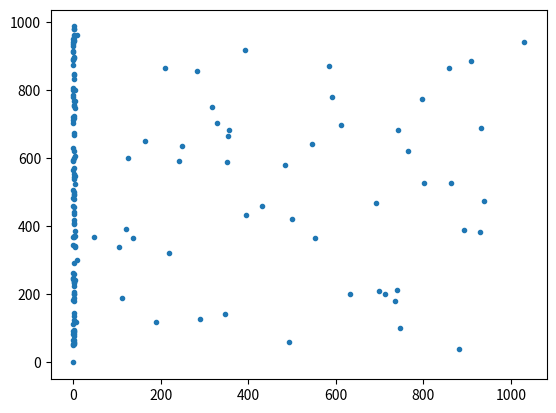

Generate this figure with matplotlib:
import numpy as np
import matplotlib.pyplot as plt

from scipy.sparse import coo_matrix

#phi function
def phi(u, v_half, slope):
    return 1.0/(1.0+np.exp(-(u-v_half)/slope))

#-----------------------------------------------------------------------------
#function to evaluate the model
#-----------------------------------------------------------------------------
def evaluate(neuron_params, syn_weight, sim_params):
    #initial conditions
    u = np.random.normal(-58.0, 10.0, size=neuron_params['N'])
    phi_u = np.zeros(N)          #array to store phi values

    #array to store spikes
    spk_t = []
    spk_id = []

    trun = 0.0
    while (trun < ttotal):

        #compute phi(T-dt)
        phi_u = phi(u, v_half, slope)

        S = np.sum(phi_u)
        unif = np.random.rand()
        dt = -np.log(unif)/S;

        #compute u(T)
        u = (u-neuron_params['u_reset'])*np.exp(-alpha*dt) + neuron_params['u_reset']

        #compute phi(T)
        phi_u = phi(u, neuron_params['v_half'], neuron_params['slope'])

        unif = np.random.uniform(low=0.0, high=S)

        S_new = np.sum(phi_u)
        trun += dt

        if unif <= S_new:
            phi_cumsum = np.cumsum(phi_u)
            neuron_id = np.where(unif<=phi_cumsum)[0][0]

            u += syn_weight[neuron_id][:]
            u[neuron_id] = neuron_params['u_reset']

            spk_t.append(trun)
            spk_id.append(neuron_id)

    plt.plot(spk_t,spk_id, '.')
    plt.show()

#-----------------------------------------------------------------------------
#parameters
#-----------------------------------------------------------------------------
N = 1000       #network size
v_half = -45.0  #phi function parameter
slope = 2.0     #phi function parameter
tau = 10.0
alpha = 1/tau
u_reset = -65.0 #reset potential
w = 0.15

#dictionary with phi function parameters
params = {'N':N, 'v_half':v_half, 'slope':slope, 'alpha':alpha, 'u_reset':u_reset}

#simulation parameters
ttotal = 1000.0     #total time of simulation in miliseconds
sim_params = {'ttotal': ttotal}

np.random.seed(1000)    #seed for the random number generator

# definition of graph
#-----------------------------------------------------------------------------
#all-to-all:
#-----------------------------------------------------------------------------
#synapses
# syn_weight = np.ones((N,N))*w

#-----------------------------------------------------------------------------
#random network 80% excitatory and 20% inhibitory:
#-----------------------------------------------------------------------------
Nexc = int(N*0.8)   #number of excitatory neurons
Nin = int(N-Nexc)   #number of inhibitory neurons

p = 0.01                    #probability of connection
Nconn_exc = int(p*Nexc*N)   #number of connections from excitatory neurons to all
Nconn_in = int(p*Nin*N)     #number of connections from inhibitory neurons to all

#list of pre (excitatory) and post-synaptic neurons connected; and list of synaptic weights
pre_list_exc  = np.random.randint(low=0.0, high=N-1, size=Nconn_exc)
post_list_exc  = np.random.randint(low=0.0, high=N-1, size=Nconn_exc)
syn_weight_exc = np.ones(Nconn_exc)*w

#list of pre (inhibitory) and post-synaptic neurons connected; and list of synaptic weights
pre_list_in  = np.random.randint(low=0.0, high=N-1, size=Nconn_in)
post_list_in  = np.random.randint(low=0.0, high=N-1, size=Nconn_in)
syn_weight_in = -np.ones(Nconn_in)*w

#concatenation of the lists defined above
pre_list = np.concatenate((pre_list_exc, pre_list_in))
post_list = np.concatenate((post_list_exc, post_list_in))
syn_weight_list = np.concatenate((syn_weight_exc, syn_weight_in))

#syn_weight is the matrix with all connections and synaptic weights
syn_weight = coo_matrix((syn_weight_list, (pre_list, post_list)), shape=(N, N)).toarray()
del pre_list, pre_list_exc, pre_list_in, post_list_exc, post_list_in, \
    syn_weight_list, syn_weight_exc, syn_weight_in

#-----------------------------------------------------------------------------
# running simulation
#-----------------------------------------------------------------------------
evaluate(params, syn_weight, sim_params)
